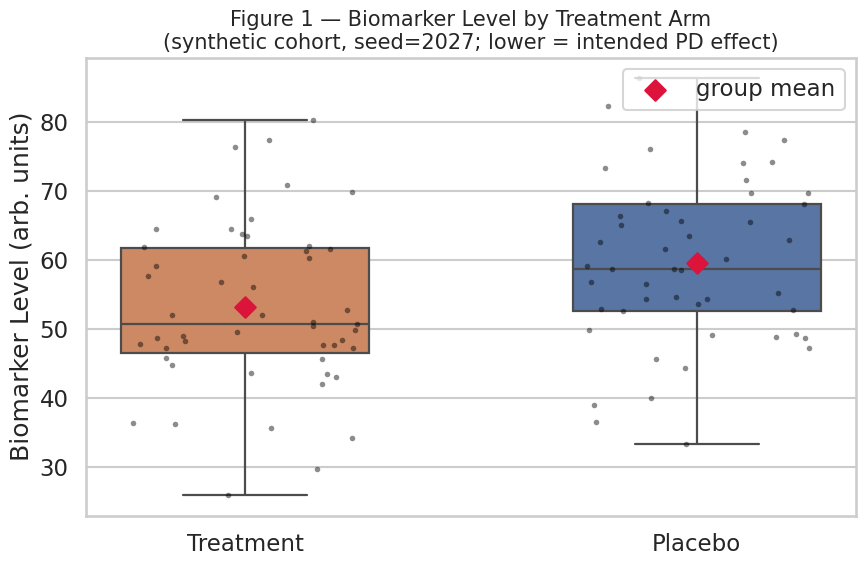

The script that saved this image:
#!/usr/bin/env python3
"""
02_clinical_trial_eda.py — Synthetic Clinical Trial EDA & Regulatory "Table 1"
==============================================================================

Purpose
-------
Generate a seeded, fully synthetic trial cohort (103 raw rows -> cleaned
n=100), apply an auditable data-cleaning chain, compute the baseline
demographics "Table 1" that opens every Clinical Study Report / Common
Module Document, test the treatment contrast WITHOUT scipy (exact
continued-fraction implementations of the Welch t-test and Pearson
chi-square), draw the biomarker boxplot, and emit a Colab-ready notebook.

Regulatory / scientific relevance
---------------------------------
* Seeded RNG (seed=2027) makes every figure byte-reproducible — the
  computational analogue of a validated, re-executable analysis environment
  (ICH E6(R2) §4.9; ALCOA+ "Original/Consistent").
* Every cleaning rule is logged with row counts, producing the kind of
  data-cleaning audit trail a sponsor QA reviewer or inspector expects.
* Arm-stratified median imputation avoids biasing the treatment contrast
  (missing-data handling philosophy of ICH E9 §5.2).
* p-values are reported descriptively: n=100 in this synthetic scenario is
  NOT powered for confirmatory inference. In this scenario a LOWER
  Biomarker_Level denotes the intended pharmacodynamic effect.

Privacy statement
-----------------
All clinical data used in this repository is strictly synthetic and
anonymized for educational and portfolio purposes, adhering to GDPR and
HIPAA privacy frameworks. Patients are identified only by coded study IDs
(SUBJ-####); no personal contact information appears anywhere.

Environment
-----------
Python 3.10+ · Google Colab / GitHub Codespaces · peak RAM < 100 MB · no GPU.

Usage
-----
    python 02_clinical_trial_eda.py [--seed 2027] [--png table1_demographics.png]
"""

from __future__ import annotations

import argparse
import json
import math
import sys

import numpy as np
import pandas as pd

import matplotlib
matplotlib.use("Agg")          # headless-safe (Colab/Codespaces/CI)
import matplotlib.pyplot as plt
import seaborn as sns

# ---------------------------------------------------------------------------
# Constants — controlled vocabularies mirror CDISC-style codelist harmonisation
# ---------------------------------------------------------------------------

SEED_DEFAULT = 2027
N_RAW, N_DUPLICATES = 103, 3            # 103 raw rows -> cleaned n = 100

SEX_ALLOWED = {"M": "Male", "F": "Female", "MALE": "Male", "FEMALE": "Female",
               "1": "Male", "2": "Female"}
ARM_ALLOWED = {"placebo": "Placebo", "PLC": "Placebo", "PLACEBO": "Placebo",
               "treatment": "Treatment", "TRT": "Treatment", "ACTIVE": "Treatment"}
AE_ALLOWED = {"none": "None", "NONE": "None", "mild": "Mild", "MILD": "Mild",
              "moderate": "Moderate", "MODERATE": "Moderate",
              "severe": "Severe", "SEVERE": "Severe"}

# Implausible-range rejection limits (protocol-style eligibility boundaries)
AGE_RANGE = (18, 85)          # adults only; outside => query/resolution failure
BMI_RANGE = (12.0, 60.0)      # physiological survival envelope
BIOMARKER_RANGE = (0.0, 200.0)

CLEANING_LOG: list[str] = []


def log(msg: str) -> None:
    """Append an auditable cleaning-trail entry (ICH E6(R2)-style: every
    transformation of source data must be documented and attributable)."""
    CLEANING_LOG.append(msg)
    print(f"[clean] {msg}")


# ---------------------------------------------------------------------------
# Statistical primitives — exact, dependency-free (no scipy) implementations
# ---------------------------------------------------------------------------

def _betacf(a: float, b: float, x: float) -> float:
    """Continued fraction for the incomplete beta function (Lentz's method,
    Numerical Recipes §6.4). Used to build the exact t and chi-square tails."""
    MAXIT, EPS, FPMIN = 200, 3e-12, 1e-300
    qab, qap, qam = a + b, a + 1.0, a - 1.0
    c, d = 1.0, 1.0 - qab * x / qap
    if abs(d) < FPMIN:
        d = FPMIN
    d = 1.0 / d
    h = d
    for m in range(1, MAXIT + 1):
        m2 = 2 * m
        aa = m * (b - m) * x / ((qam + m2) * (a + m2))
        d = 1.0 + aa * d
        if abs(d) < FPMIN:
            d = FPMIN
        c = 1.0 + aa / c
        if abs(c) < FPMIN:
            c = FPMIN
        d = 1.0 / d
        h *= d * c
        aa = -(a + m) * (qab + m) * x / ((a + m2) * (qap + m2))
        d = 1.0 + aa * d
        if abs(d) < FPMIN:
            d = FPMIN
        c = 1.0 + aa / c
        if abs(c) < FPMIN:
            c = FPMIN
        d = 1.0 / d
        delta = d * c
        h *= delta
        if abs(delta - 1.0) < EPS:
            break
    return h


def betainc(a: float, b: float, x: float) -> float:
    """Regularised incomplete beta function I_x(a, b) — exact to ~1e-12."""
    if x <= 0.0:
        return 0.0
    if x >= 1.0:
        return 1.0
    lbeta = math.lgamma(a + b) - math.lgamma(a) - math.lgamma(b)
    front = math.exp(lbeta + a * math.log(x) + b * math.log1p(-x))
    if x < (a + 1.0) / (a + b + 2.0):
        return front * _betacf(a, b, x) / a
    return 1.0 - math.exp(lbeta + b * math.log1p(-x) + a * math.log(x)) \
        * _betacf(b, a, 1.0 - x) / b


def t_sf(t: float, df: float) -> float:
    """Two-sided-safe upper tail P(T > t) for Student's t via the incomplete
    beta identity:  I_{df/(df+t^2)}(df/2, 1/2) / 2."""
    if df <= 0:
        return float("nan")
    x = df / (df + t * t)
    return 0.5 * betainc(df / 2.0, 0.5, x)


def welch_ttest(a: np.ndarray, b: np.ndarray) -> tuple[float, float, float]:
    """Welch's unequal-variance t-test. Preferred over Student's t in
    regulatory summaries unless variance homogeneity is demonstrated
    (conservative default per ICH E9 §5.6 statistical-principle guidance).
    Returns (t, dof, two-sided p)."""
    na, nb = len(a), len(b)
    va, vb = a.var(ddof=1), b.var(ddof=1)
    se = math.sqrt(va / na + vb / nb)
    t = (a.mean() - b.mean()) / se
    df = (va / na + vb / nb) ** 2 / (
        (va / na) ** 2 / (na - 1) + (vb / nb) ** 2 / (nb - 1))
    p = 2.0 * t_sf(abs(t), df)
    return t, df, min(p, 1.0)


def _chi2_sf(x: float, k: int) -> float:
    """Upper tail of chi-square via the regularised gamma function Q(k/2, x/2)
    (series/continued-fraction split, Numerical Recipes §6.2 gser/gcf)."""
    if x <= 0:
        return 1.0
    a, xx = k / 2.0, x / 2.0
    FPMIN = 1e-300
    ln_pre = -xx + a * math.log(xx) - math.lgamma(a)
    if xx < a + 1.0:                      # series for P(a, x)
        ap = a                            # NOTE: ap must start at a (not 1/a)
        term = total = 1.0 / a
        for _ in range(1000):
            ap += 1.0
            term *= xx / ap
            total += term
            if abs(term) < abs(total) * 3e-12:
                break
        return 1.0 - total * math.exp(ln_pre)
    # modified Lentz continued fraction for Q(a, x); per NR, c must start at
    # 1/FPMIN (starting at 1.0 corrupts the first iteration)
    b = xx + 1.0 - a
    c = 1.0 / FPMIN
    d = 1.0 / b
    h = d
    for i in range(1, 1000):
        an = -i * (i - a)
        b += 2.0
        d = an * d + b
        if abs(d) < FPMIN:
            d = FPMIN
        c = b + an / c
        if abs(c) < FPMIN:
            c = FPMIN
        d = 1.0 / d
        delta = d * c
        h *= delta
        if abs(delta - 1.0) < 3e-12:
            break
    return h * math.exp(ln_pre)


def chi_square_test(table: np.ndarray) -> tuple[float, int, float]:
    """Pearson chi-square test of independence on a contingency table.
    Used here for categorical baseline balance (Sex, Adverse_Event_Severity)
    across arms — the standard Table-1 screening statistics.
    Returns (chi2, dof, p)."""
    total = table.sum()
    rows, cols = table.sum(axis=1), table.sum(axis=0)
    expected = np.outer(rows, cols) / total
    mask = expected > 0
    chi2 = float((((table - expected) ** 2) / np.where(mask, expected, 1))[mask].sum())
    dof = (table.shape[0] - 1) * (table.shape[1] - 1)
    return chi2, dof, _chi2_sf(chi2, dof)


# ---------------------------------------------------------------------------
# Synthetic cohort generation (seeded => byte-reproducible; privacy-by-design)
# ---------------------------------------------------------------------------

def generate_raw_cohort(seed: int) -> pd.DataFrame:
    """Build the RAW 103-row 'EDC extract' including deliberately injected
    real-world messiness: 3 duplicate Patient_ID records, inconsistent
    vocabulary spellings, out-of-range implausible values, and missing cells.
    A pristine dataset would demonstrate nothing about data management."""
    rng = np.random.default_rng(seed)
    n = N_RAW
    arm = np.array(["Placebo"] * (n // 2) + ["Treatment"] * (n - n // 2))
    rng.shuffle(arm)

    patient_id = [f"SUBJ-{i:04d}" for i in range(1, n - N_DUPLICATES + 1)]
    age = np.round(rng.normal(42, 12, n)).astype(float)
    sex = rng.choice(["M", "F"], n, p=[0.52, 0.48])
    bmi = np.round(rng.normal(26.0, 4.0, n), 1)
    ae = rng.choice(["None", "Mild", "Moderate", "Severe"], n,
                    p=[0.45, 0.30, 0.18, 0.07])
    # Intended pharmacodynamic signal: treatment LOWERS the biomarker.
    base = rng.normal(58.0, 12.0, n)
    biomarker = np.where(arm == "Treatment", base - 4.5, base)

    # Draw the injected duplicate IDs WITHOUT replacement. A plain
    # rng.choice(..., N_DUPLICATES) can pick the same ID twice, which would
    # leave only 99 unique subjects after de-duplication and trip the n=100
    # assertion for unlucky seeds. Redrawing on collision keeps the default
    # seed=2027 stream (and therefore all committed outputs) byte-identical —
    # this draw MUST stay at this exact position in the RNG consumption order.
    dup_ids = list(rng.choice(patient_id, N_DUPLICATES))
    while len(set(dup_ids)) < N_DUPLICATES:
        dup_ids = list(rng.choice(patient_id, N_DUPLICATES))

    df = pd.DataFrame({
        "Patient_ID": patient_id + dup_ids,
        "Age": age, "Sex": sex, "BMI": bmi,
        "Treatment_Arm": arm, "Adverse_Event_Severity": ae,
        "Biomarker_Level": np.round(biomarker, 2),
    })
    df = df.sample(frac=1.0, random_state=seed).reset_index(drop=True)

    # Inject controlled imperfections (documented, reproducible, auditable):
    idx = df.index
    df.loc[idx[3], "Sex"] = "male"                       # free-text variant
    df.loc[idx[9], "Sex"] = "2"                          # numeric-coded variant
    df.loc[idx[15], "Treatment_Arm"] = "PLC"             # sponsor abbreviation
    df.loc[idx[21], "Adverse_Event_Severity"] = "MODERATE"   # case drift
    df.loc[idx[27], "Age"] = np.nan                      # missing cell
    df.loc[idx[33], "BMI"] = np.nan                      # missing cell
    df.loc[idx[41], "Age"] = 9.4                         # implausible (pediatric)
    df.loc[idx[52], "BMI"] = 121.0                       # implausible (unit error)
    df.loc[idx[60], "Biomarker_Level"] = np.nan          # missing lab value
    return df


# ---------------------------------------------------------------------------
# Auditable cleaning chain
# ---------------------------------------------------------------------------

def harmonise(series: pd.Series, mapping: dict) -> pd.Series:
    """Controlled-vocabulary harmonisation (CDISC codelist style): map known
    variants to canonical terms; unknown tokens become NaN for review rather
    than being silently coerced — accuracy over convenience (ALCOA+)."""
    return series.astype("string").str.strip().map(
        lambda v: mapping.get(v, mapping.get(str(v).upper(), v)))


def clean_cohort(raw: pd.DataFrame) -> pd.DataFrame:
    """Apply the documented cleaning rules in order, logging each step."""
    log(f"Raw EDC extract received: {len(raw)} rows.")

    # Rule 1 — de-duplication by coded subject identifier (source-record
    # duplication inflates denominators; resolved by keeping first occurrence).
    before = len(raw)
    df = raw.drop_duplicates(subset="Patient_ID", keep="first").copy()
    log(f"Rule 1 dedup by Patient_ID: removed {before - len(df)} duplicate "
        f"record(s) -> {len(df)} rows.")

    # Rule 2 — controlled-vocabulary harmonisation.
    df["Sex"] = harmonise(df["Sex"], SEX_ALLOWED)
    df["Treatment_Arm"] = harmonise(df["Treatment_Arm"], ARM_ALLOWED)
    df["Adverse_Event_Severity"] = harmonise(df["Adverse_Event_Severity"], AE_ALLOWED)
    bad_sex = (~df["Sex"].isin(["Male", "Female"])).sum()
    bad_arm = (~df["Treatment_Arm"].isin(["Placebo", "Treatment"])).sum()
    log(f"Rule 2 vocabulary harmonisation complete "
        f"(unmapped Sex={bad_sex}, unmapped Arm={bad_arm}).")

    # Rule 3 — implausible-range rejection (hard protocol boundaries). Cells
    # outside pre-specified validity ranges are set to NaN and counted, never
    # quietly edited (data-integrity expectation). Violations are handled as
    # query-and-resolve: out-of-range CELLS become missing, then Rule-4
    # arm-stratified median imputation restores a complete-case dataset.
    # In the seeded raw extract this catches the deliberately injected hard
    # violations (Age=9.4 pediatric outlier, BMI=121 unit error) plus any
    # naturally implausible draws from the seeded RNG; the injected missing
    # cells (Age, BMI, Biomarker_Level) flow straight through to Rule 4.
    # Exact counts are reported by the audit line below — they are a function
    # of the seed and are never hard-coded here.
    for col in ("Age", "BMI", "Biomarker_Level"):
        df[col] = pd.to_numeric(df[col], errors="coerce")
    lo_hi = {"Age": AGE_RANGE, "BMI": BMI_RANGE,
             "Biomarker_Level": BIOMARKER_RANGE}
    n_oob = 0
    for col, (lo, hi) in lo_hi.items():
        oob = ~(df[col].isna() | df[col].between(lo, hi))
        n_oob += int(oob.sum())
        df.loc[oob, col] = np.nan
    log(f"Rule 3 implausible-range flagging (Age {AGE_RANGE}, BMI {BMI_RANGE}, "
        f"Biomarker {BIOMARKER_RANGE}): {n_oob} out-of-range cell(s) converted "
        f"to missing-for-query; subject population stays at {len(df)} rows.")

    # Rule 4 — arm-stratified median imputation for remaining missing cells
    # (original missings + flagged out-of-range cells). Imputing WITHIN arm
    # preserves the treatment contrast (global-mean imputation would bias it
    # toward the null; ICH E9 §5.2 philosophy).
    n_missing = int(df[["Age", "BMI", "Biomarker_Level"]].isna().sum().sum())
    for col in ("Age", "BMI", "Biomarker_Level"):
        df[col] = df.groupby("Treatment_Arm")[col] \
                    .transform(lambda s: s.fillna(s.median()))
    log(f"Rule 4 arm-stratified median imputation: filled {n_missing} missing "
        f"cell(s). Clean analysis population: n={len(df)}.")

    assert len(df) == 100, f"Expected cleaned n=100, got {len(df)}"
    return df.reset_index(drop=True)


# ---------------------------------------------------------------------------
# Table 1 — baseline characteristics by treatment arm
# ---------------------------------------------------------------------------

def describe(x: pd.Series) -> str:
    return f"{x.mean():.1f} ± {x.std(ddof=1):.1f}"


def table1(df: pd.DataFrame) -> pd.DataFrame:
    """Regulatory 'Table 1': continuous variables as mean ± SD with Welch
    between-arm p; categorical variables as n (%) with Pearson chi-square p.
    p-values are descriptive balance checks, NOT hypothesis-testing endpoints."""
    placebo = df[df["Treatment_Arm"] == "Placebo"]
    trt = df[df["Treatment_Arm"] == "Treatment"]
    rows = [{"Characteristic": "Number of subjects",
             "Placebo": f"n={len(placebo)}", "Treatment": f"n={len(trt)}", "p-value": "—"}]

    for col, label in [("Age", "Age, years (mean ± SD)"),
                       ("BMI", "BMI, kg/m² (mean ± SD)"),
                       ("Biomarker_Level", "Baseline biomarker level (mean ± SD)")]:
        a, b = placebo[col].to_numpy(dtype=float), trt[col].to_numpy(dtype=float)
        _, _, p = welch_ttest(a, b)
        rows.append({"Characteristic": label,
                     "Placebo": describe(placebo[col]),
                     "Treatment": describe(trt[col]),
                     "p-value": f"{p:.4f}"})

    for col, label in [("Sex", "Sex, n (%)"),
                       ("Adverse_Event_Severity", "Adverse event severity, n (%)")]:
        cats = sorted(set(df[col].dropna()))
        tab = np.array([[int((placebo[col] == c).sum()), int((trt[col] == c).sum())]
                        for c in cats])
        _, _, p = chi_square_test(tab)
        for i, c in enumerate(cats):
            first = i == 0
            rows.append({
                "Characteristic": f"{label} — {c}" if first else f"    {c}",
                "Placebo": f"{tab[i, 0]} ({100 * tab[i, 0] / len(placebo):.1f}%)",
                "Treatment": f"{tab[i, 1]} ({100 * tab[i, 1] / len(trt):.1f}%)",
                "p-value": f"{p:.4f}" if first else ""})
    return pd.DataFrame(rows)


# ---------------------------------------------------------------------------
# Figure 1 — biomarker distribution by arm (raw-data transparency overlay)
# ---------------------------------------------------------------------------

def make_figure(df: pd.DataFrame, png_path: str, seed: int = SEED_DEFAULT) -> None:
    """Boxplot with jittered raw observations and group-mean markers: showing
    the FULL dataset behind the summary boxes is a data-transparency practice
    aligned with good visual-reporting standards for dossier appendices."""
    # seaborn's stripplot jitter draws from the LEGACY global numpy RNG, which
    # the seeded default_rng() cohort generator does not touch — without this
    # reseed the figure differs on every run, breaking the byte-reproducibility
    # claim (data was always deterministic; only the jitter was not).
    np.random.seed(seed)
    sns.set_theme(style="whitegrid", context="talk")
    fig, ax = plt.subplots(figsize=(9, 6))
    palette = {"Placebo": "#4C72B0", "Treatment": "#DD8452"}
    sns.boxplot(data=df, x="Treatment_Arm", y="Biomarker_Level",
                hue="Treatment_Arm", palette=palette, legend=False,
                width=0.55, linewidth=1.6, ax=ax)
    sns.stripplot(data=df, x="Treatment_Arm", y="Biomarker_Level",
                  color="black", size=4, alpha=0.45, jitter=0.25, ax=ax)
    means = df.groupby("Treatment_Arm")["Biomarker_Level"].mean()
    ax.scatter(means.index, means.values, marker="D", s=110, color="crimson",
               zorder=5, label="group mean")
    ax.set_title("Figure 1 — Biomarker Level by Treatment Arm\n"
                 "(synthetic cohort, seed=2027; lower = intended PD effect)",
                 fontsize=15)
    ax.set_xlabel("")
    ax.set_ylabel("Biomarker Level (arb. units)")
    ax.legend(loc="upper right")
    fig.tight_layout()
    fig.savefig(png_path, dpi=150)
    plt.close(fig)
    print(f"[figure] Saved -> {png_path}")


# ---------------------------------------------------------------------------
# Notebook emission (Colab-ready artifact, generated from the same code path)
# ---------------------------------------------------------------------------

def emit_notebook(py_source: str, nb_path: str) -> None:
    """Write 02_clinical_trial_eda.ipynb: markdown narrative cells + one code
    cell that embeds this module verbatim and runs main([]). Single source of
    truth => notebook and script can never drift apart (reproducibility).

    IMPORTANT: the script's own `if __name__ == "__main__": sys.exit(main())`
    guard MUST be stripped from the embedded source. Inside a notebook
    __name__ == "__main__" is also true, so the guard would fire main() with
    the Jupyter kernel's sys.argv (e.g. ['-f', 'kernel-1234.json']) and die
    with "unrecognized arguments" before the notebook-safe main([]) below ever
    runs — i.e. the emitted notebook would crash on Colab at the first run.
    """
    guard = 'if __name__ == "__main__":\n    sys.exit(main())'
    embedded = py_source.replace(guard, "").rstrip() + "\n"
    md_intro = (
        "# Project 2 — Clinical Trial EDA & Regulatory Table 1\n\n"
        "**Author:** Kaled Bouchagraoui · **Stack:** pandas / numpy / seaborn "
        "(no scipy, no ML models) · Runs in Google Colab (< 100 MB RAM).\n\n"
        "This notebook generates a **seeded synthetic cohort** (103 raw rows → "
        "cleaned n=100), applies an **auditable cleaning chain**, produces the "
        "regulatory **baseline-demographics Table 1** (Welch t-test and Pearson "
        "chi-square computed from exact continued-fraction implementations), and "
        "draws **Figure 1** (biomarker by arm, raw-data overlay).\n\n"
        "> All clinical data here is strictly synthetic and anonymized for "
        "educational and portfolio purposes, adhering to GDPR and HIPAA privacy "
        "frameworks. A LOWER biomarker denotes the intended pharmacodynamic "
        "effect; n=100 is not powered for significance — p-values are reported "
        "descriptively."
    )
    nb = {
        "nbformat": 4, "nbformat_minor": 5,
        "metadata": {
            "kernelspec": {"display_name": "Python 3", "language": "python",
                           "name": "python3"},
            "language_info": {"name": "python", "version": "3.10"},
        },
        "cells": [
            {"cell_type": "markdown", "metadata": {}, "source": [md_intro]},
            {"cell_type": "code", "execution_count": None, "metadata": {},
             "outputs": [],
             "source": [embedded,
                        "\n\n# Notebook entry point: explicit empty argv (a bare main()\n"
                        "# would parse the Jupyter kernel's connection-file arguments).\n"
                        "main([])\n"]},
        ],
    }
    with open(nb_path, "w", encoding="utf-8") as fh:
        json.dump(nb, fh, indent=1)
    print(f"[notebook] Emitted -> {nb_path}")


# ---------------------------------------------------------------------------
# Main
# ---------------------------------------------------------------------------

def main(argv=None) -> int:
    parser = argparse.ArgumentParser(
        description="Synthetic clinical-trial EDA with regulatory-style "
                    "Table 1, scipy-free inferential tests, Figure 1, and "
                    "automatic notebook emission.")
    parser.add_argument("--seed", type=int, default=SEED_DEFAULT,
                        help="RNG seed for byte-reproducible synthetic data")
    parser.add_argument("--png", default="table1_demographics.png",
                        help="Output figure path")
    parser.add_argument("--csv", default="cleaned_cohort.csv",
                        help="Cleaned analysis population CSV path")
    parser.add_argument("--notebook", default="02_clinical_trial_eda.ipynb",
                        help="Output notebook path")
    args = parser.parse_args(argv)

    print("== Clinical Trial EDA & Regulatory Table 1 (synthetic cohort) ==")
    raw = generate_raw_cohort(args.seed)
    df = clean_cohort(raw)

    tbl = table1(df)
    print("\n--- TABLE 1: Baseline Demographics by Treatment Arm ---")
    print(tbl.to_string(index=False))

    placebo = df[df["Treatment_Arm"] == "Placebo"]["Biomarker_Level"].to_numpy()
    trt = df[df["Treatment_Arm"] == "Treatment"]["Biomarker_Level"].to_numpy()
    t_stat, dof, p_val = welch_ttest(placebo, trt)
    print(f"\nWelch t = {t_stat:.4f}, df = {dof:.2f}, two-sided p = {p_val:.4f}")
    print("(Descriptive only: n=100 synthetic cohort is not powered for "
          "confirmatory inference; lower biomarker = intended PD effect.)")

    print("\n--- Cleaning Audit Trail ---")
    for entry in CLEANING_LOG:
        print(f"  • {entry}")

    make_figure(df, args.png, seed=args.seed)
    here = __file__ if "__file__" in globals() else "02_clinical_trial_eda.py"
    try:
        with open(here, "r", encoding="utf-8") as fh:
            emit_notebook(fh.read(), args.notebook)
    except OSError as err:
        print(f"[warn] Could not read source for notebook emission: {err}")

    # Persist the cleaned analysis population alongside outputs (traceability).
    df.to_csv(args.csv, index=False)
    print(f"Wrote cleaned analysis population -> {args.csv} (n={len(df)})")
    return 0


if __name__ == "__main__":
    sys.exit(main())
